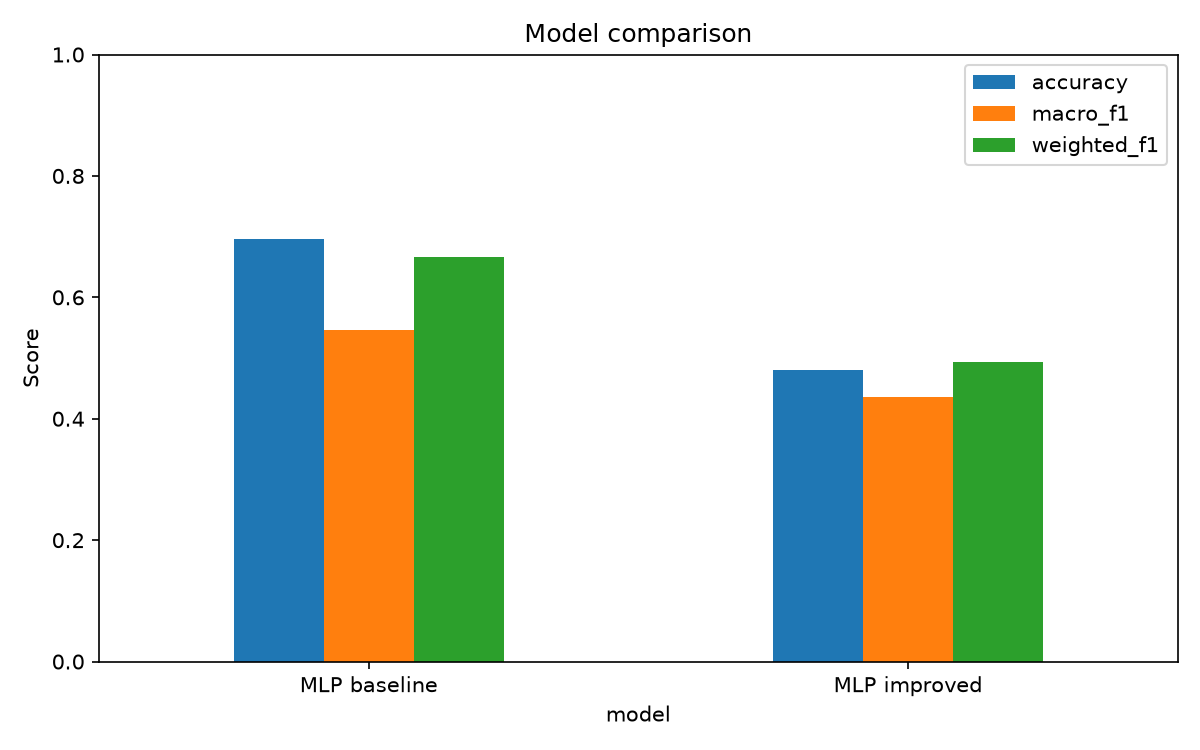

The table this chart was drawn from, first rows:
model, accuracy, macro_f1, weighted_f1
MLP baseline, 0.6968, 0.5461, 0.6667
MLP improved, 0.4809, 0.4357, 0.4936
